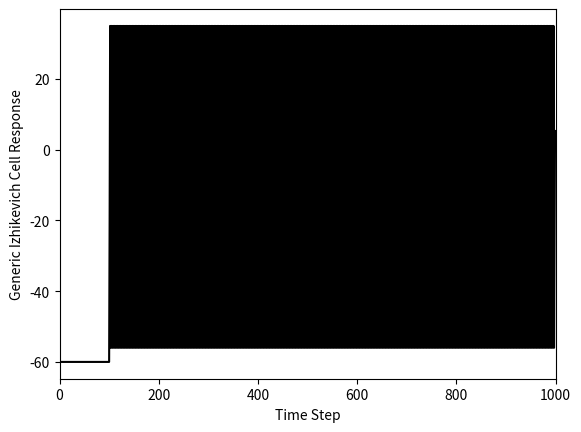

Python code for this plot:
# Our Izhikevich cell super class, which has regular spiking parameters

# The lab exercise today is to create two more Izhikevich cell types
# as subclasses of this class:
# * chattering cell type
# * intrinsically bursting cell type
#
# To do so, you will need to reference the README section of this
# repository (visit the repository page in Github and scroll down)
# to get equations for these cells. From the equations, you will
# figure out the parameter values you need and use them in your
# sub class.
#
# Create each sub class in a separate file:
# intrinsic_burst_cell.py
# chattering_cell.py
#
# Save the files in your repository folder, right next to izhikevich_cells.py
# At the top of each file, import your izhikevich_cells file so that
# the cell class is available to you. Import it by adding the following line:
# import izhikevichcells as izh
#
# Hint: you can now refer to the izhikevich cell object (izhCell) with:
# izh.izhCell
#
# In your intrinsic_burst_cell.py file, define a subclass of the izhCell
# and name it ibCell. Include an __init__ method that calls the izhCell
# __init__ method first and then reassigns any parameters that need to
# be a different value.
#
# When you have finished creating the child class, add a call to create one
# and assign it to the object myCell.
#
# Then run the cell's simulate method
#
# Finally, add a test to check if this new file is running directly:
# if __name__=='__main__':
# and as a substatement (if True), call the plotting function from
# izhikevich_cells.py using dot notation (hint: izh.plot...)
#
# Make sure to run your file to test it.
#
# For each cell (including the super class, regular spiking cell), you
# can play around with the stimVal argument to find a level of current
# input that makes your cell spike but not 'go crazy' with too much spiking.
#
# If you do the bonus exercises, create additional files for each bonus cell
# you create, such as: fast_spiking_cell.py, low_threshold_spiking_cell.py,
# and late_spiking_cell.py. For these cells, you'll notice the equations are
# structured differently. You will need to override the super class's
# simulation method with one unique to that subclass, so that you can
# customize the equations inside the for loop.

import numpy as np
import matplotlib.pyplot as plt


class izhCell():
    def __init__(self,stimVal):
        # Define Neuron Parameters
        self.celltype='Generic Izhikevich' # Regular spiking
        self.C=100
        self.vr=-60
        self.vt=-40
        self.k=0.7
        self.a=0.03
        self.b=-2
        self.c=-56
        self.d=100
        self.vpeak=35
        self.stimVal = stimVal
    
        
        # Set up the simulation
        self.T=1000 # ms
        self.tau=1 # ms - time step
        self.n=int(np.round(self.T/self.tau))
        
        # Set up the stimulation
#        self.I = np.concatenate((np.zeros((1,int(0.1*self.n))),self.stimVal*np.ones((1,int(0.01*self.n))),self.stimVal*.1*np.ones((1,int(0.89*self.n)))), axis=1)
        self.I = np.concatenate((np.zeros((1,int(0.1*self.n))), 
                 self.stimVal*np.ones((1,int(0.9*self.n)))), axis=1)

        # Set up placeholders for my outputs from the simulation              
        self.v=self.vr*np.ones((1,self.n))
        self.u=0*self.v
        
    def __repr__(self):
        return self.celltype +' Cell with StimVal=' + str(self.stimVal)

    def simulate(self):    
        # Run the simulation
        # print("vpeak = ", self.vpeak)
        for i in range(1,self.n-1):
            self.v[0,i+1]=self.v[0,i]+self.tau*(self.k*(self.v[0,i]-self.vr)*(self.v[0,i]-self.vt)-self.u[0,i]+self.I[0,i])/self.C
            self.u[0,i+1]=self.u[0,i]+self.tau*self.a*(self.b*(self.v[0,i]-self.vr)-self.u[0,i])
            
            if self.v[0,i+1]>=self.vpeak:
                    self.v[0,i]=self.vpeak
                    self.v[0,i+1]=self.c
                    self.u[0,i+1]=self.u[0,i+1]+self.d 
                    
def plotMyData(somecell, upLim = 1000):
    tau = somecell.tau
    n = somecell.n
    v = somecell.v
    celltype = somecell.celltype

    # Plot the results
    fig = plt.figure()
    plt.plot(tau*np.arange(0,n),v[0,:].transpose(), 'k-')
    plt.xlabel('Time Step')
    plt.xlim([0, upLim])
    plt.ylabel(celltype + ' Cell Response')
    plt.show()

def createCell():
    myCell = izhCell(stimVal=4000)        
    myCell.simulate()
    plotMyData(myCell)
    
if __name__=='__main__':
    createCell()